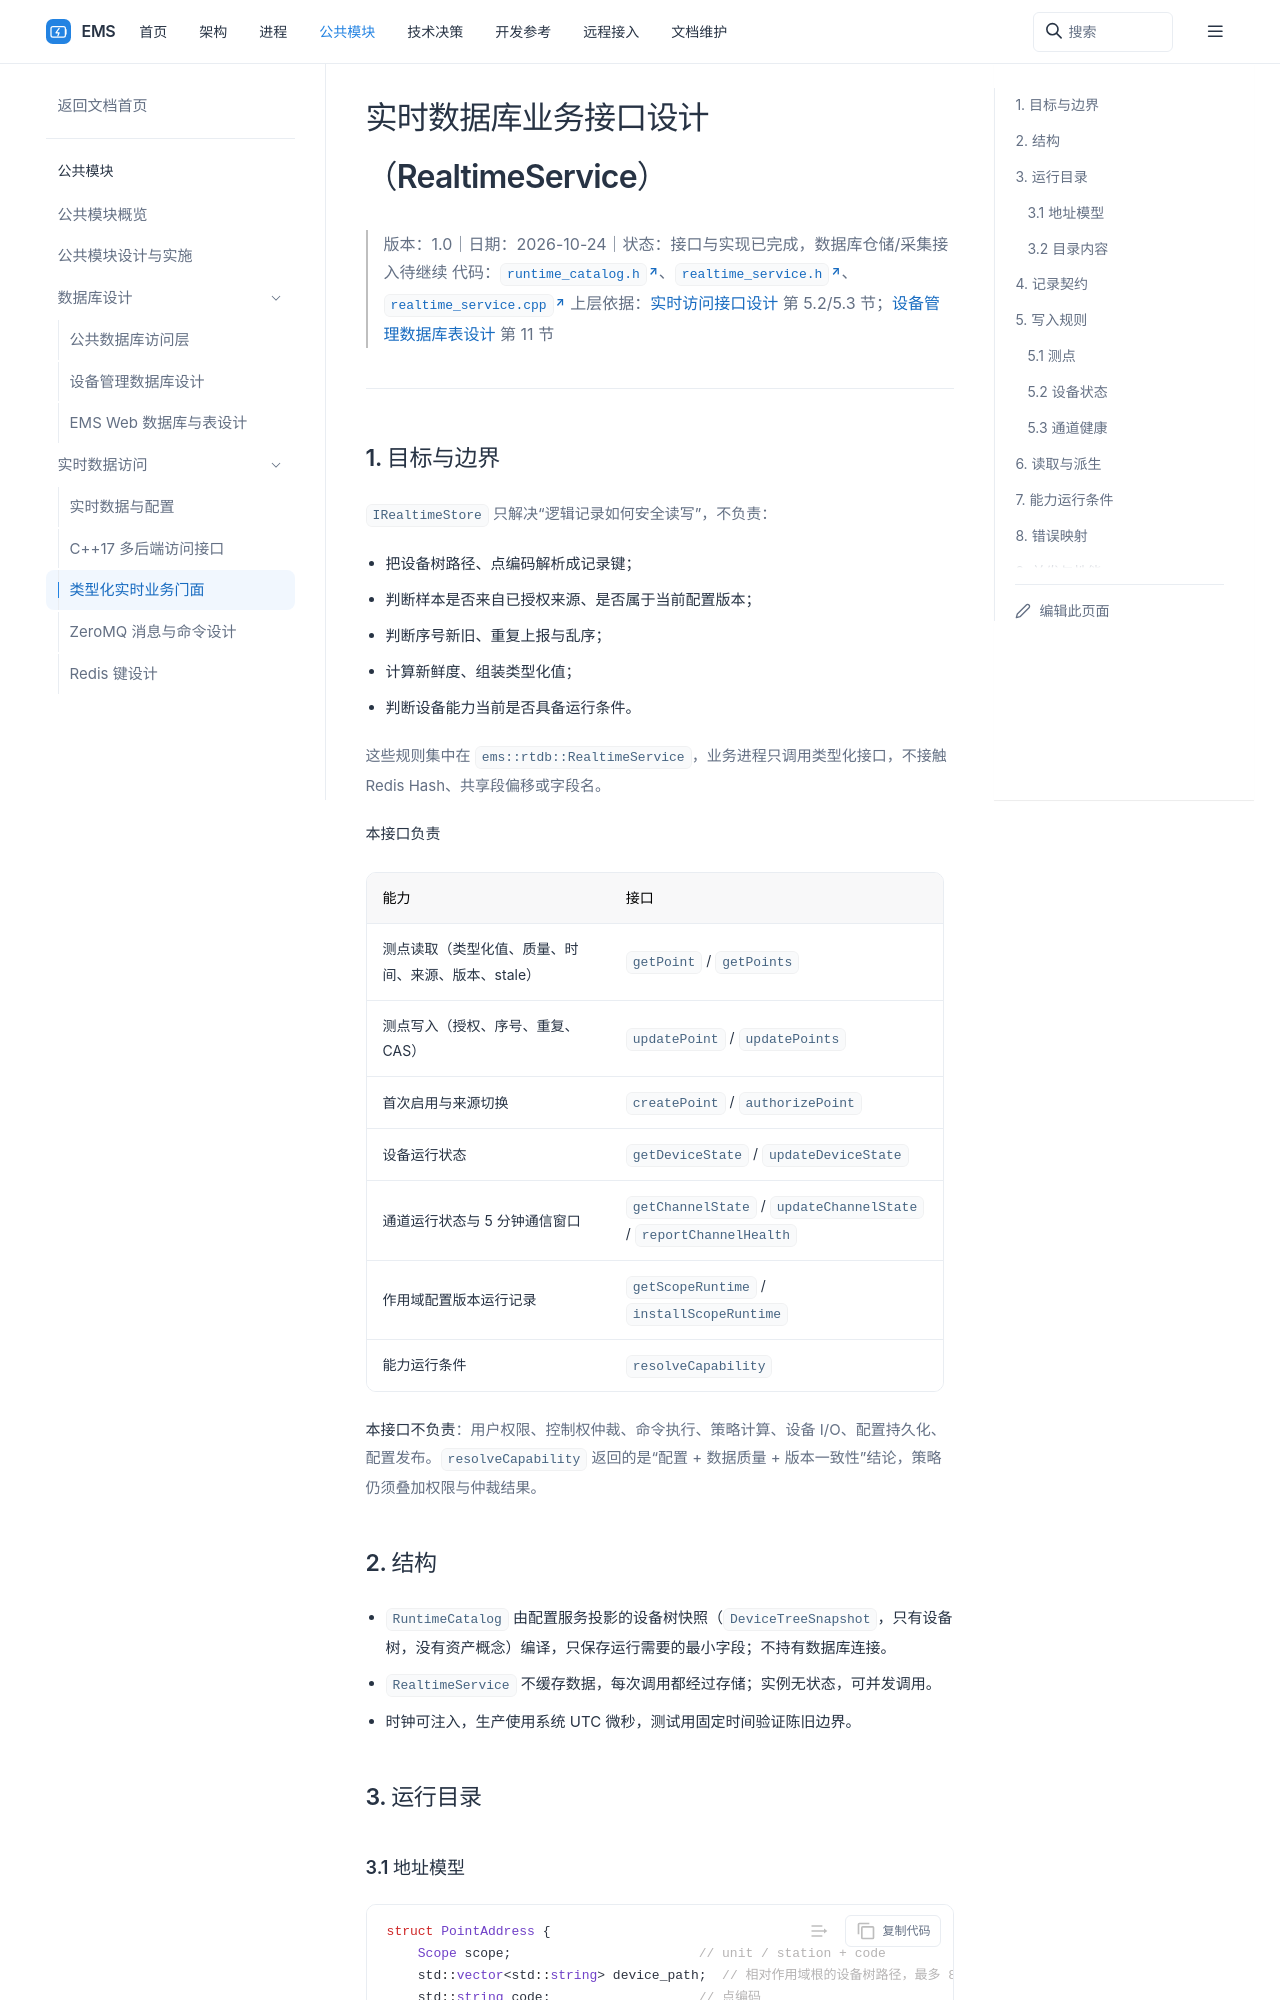

repository: 600888/ems · page: common/realtime/service-design.html · generator: sphinx

# 实时数据库业务接口设计（RealtimeService）

> 版本：1.0｜日期：2026-10-24｜状态：接口与实现已完成，数据库仓储/采集接入待继续
> 代码：[`runtime_catalog.h`](https://github.com/600888/ems/blob/main/backend/include/rtdb/model/runtime_catalog.h)、[`realtime_service.h`](https://github.com/600888/ems/blob/main/backend/include/rtdb/client/realtime_service.h)、[`realtime_service.cpp`](https://github.com/600888/ems/blob/main/backend/src/rtdb/client/realtime_service.cpp)
> 上层依据：[实时访问接口设计](./access-design) 第 5.2/5.3 节；[设备管理数据库表设计](../database/device-management) 第 11 节

## 1. 目标与边界

`IRealtimeStore` 只解决“逻辑记录如何安全读写”，不负责：

- 把设备树路径、点编码解析成记录键；
- 判断样本是否来自已授权来源、是否属于当前配置版本；
- 判断序号新旧、重复上报与乱序；
- 计算新鲜度、组装类型化值；
- 判断设备能力当前是否具备运行条件。

这些规则集中在 `ems::rtdb::RealtimeService`，业务进程只调用类型化接口，不接触 Redis Hash、共享段偏移或字段名。

**本接口负责**

| 能力 | 接口 |
| --- | --- |
| 测点读取（类型化值、质量、时间、来源、版本、stale） | `getPoint` / `getPoints` |
| 测点写入（授权、序号、重复、CAS） | `updatePoint` / `updatePoints` |
| 首次启用与来源切换 | `createPoint` / `authorizePoint` |
| 设备运行状态 | `getDeviceState` / `updateDeviceState` |
| 通道运行状态与 5 分钟通信窗口 | `getChannelState` / `updateChannelState` / `reportChannelHealth` |
| 作用域配置版本运行记录 | `getScopeRuntime` / `installScopeRuntime` |
| 能力运行条件 | `resolveCapability` |

**本接口不负责**：用户权限、控制权仲裁、命令执行、策略计算、设备 I/O、配置持久化、配置发布。`resolveCapability` 返回的是“配置 + 数据质量 + 版本一致性”结论，策略仍须叠加权限与仲裁结果。
